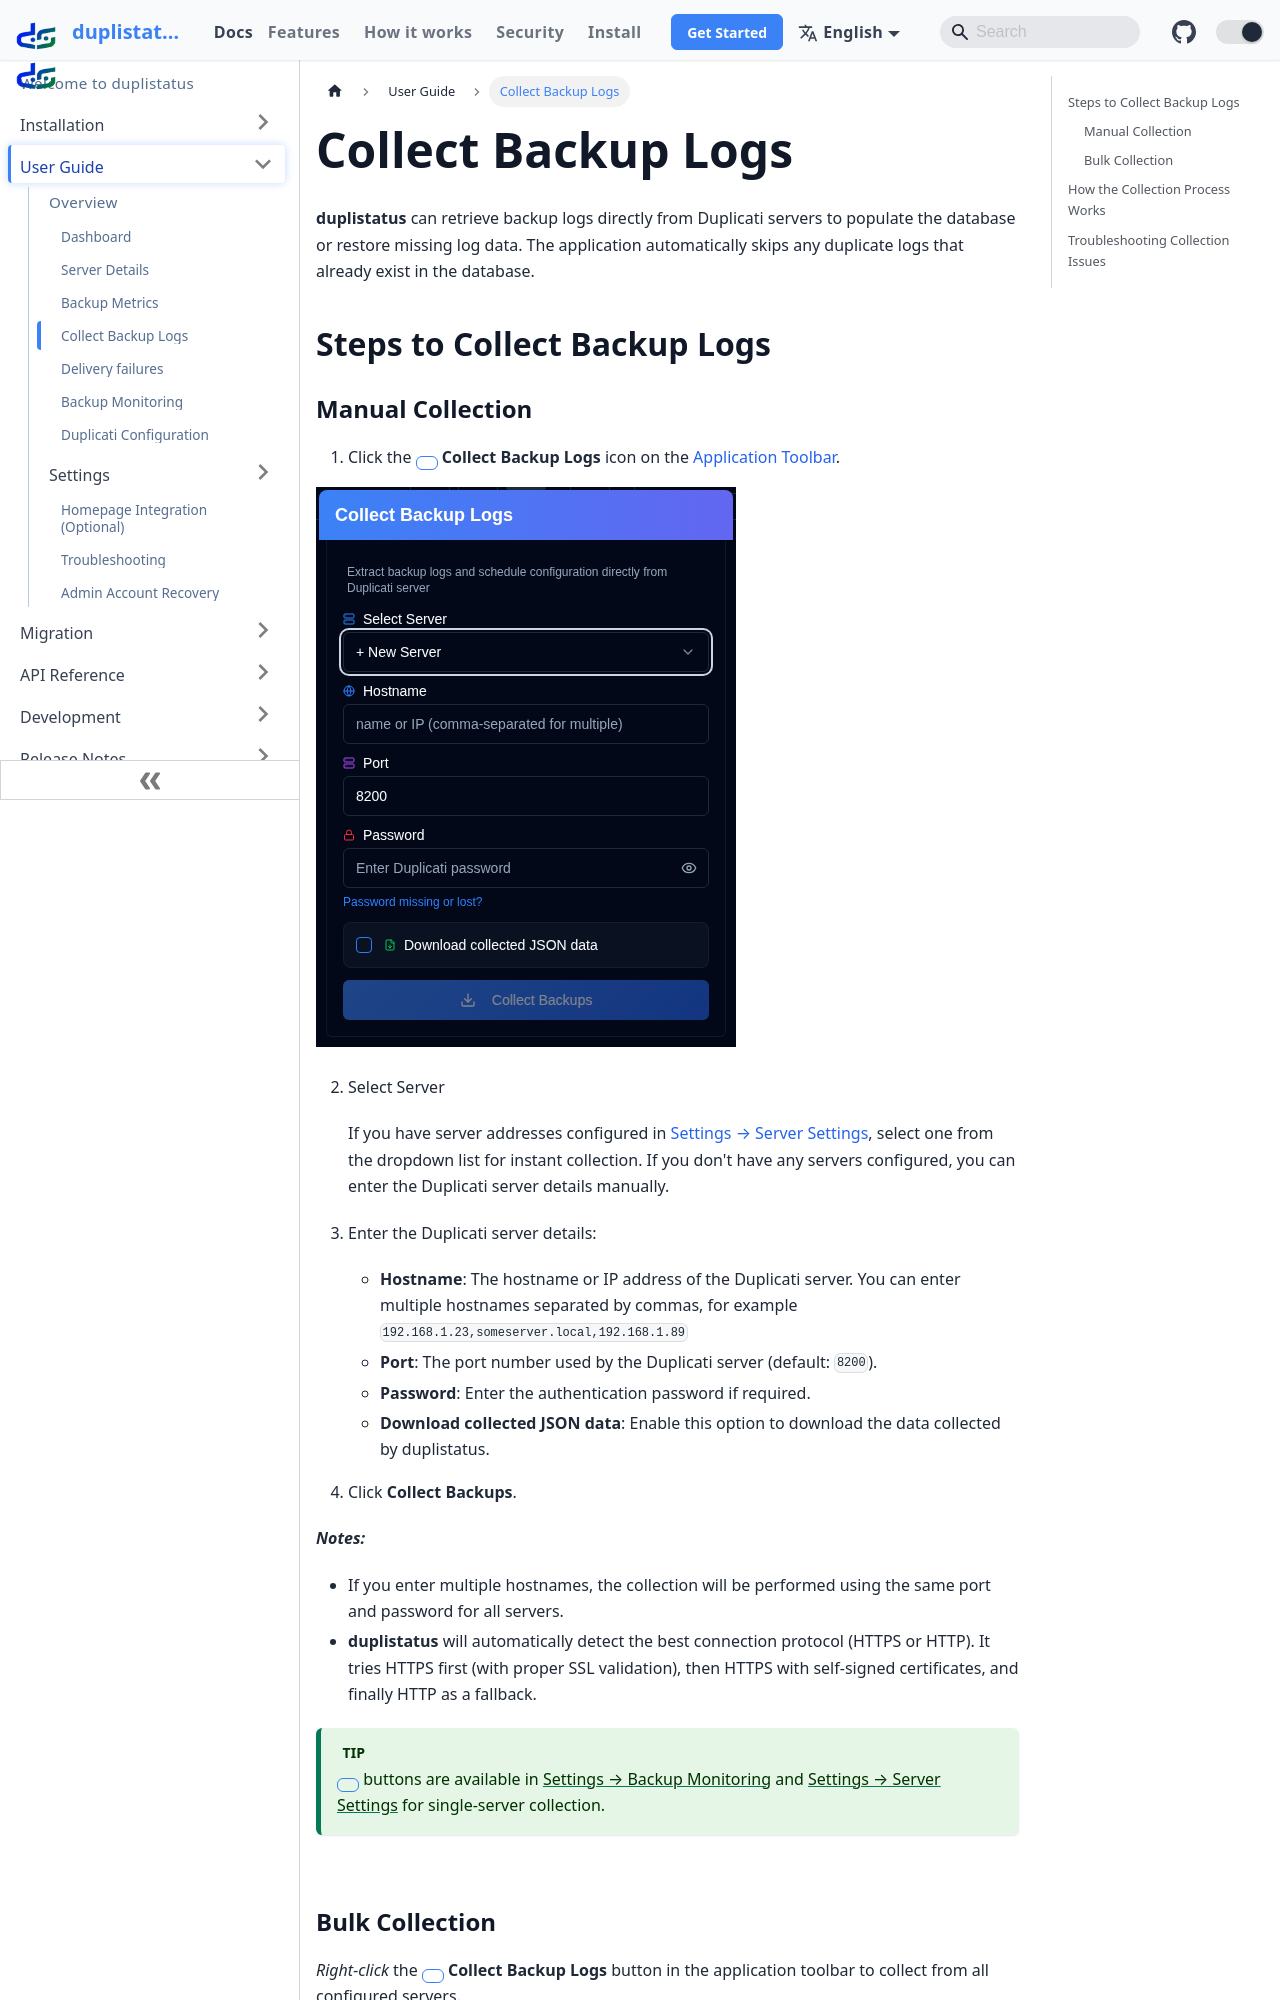

repository: wsj-br/duplistatus · page: user-guide/collect-backup-logs.html · generator: docusaurus



# Collect Backup Logs {/* #collect-backup-logs */}

**duplistatus** can retrieve backup logs directly from Duplicati servers to populate the database or restore missing log data. The application automatically skips any duplicate logs that already exist in the database.


## Steps to Collect Backup Logs {/* #steps-to-collect-backup-logs */}


### Manual Collection {/* #manual-collection */}

1.  Click the <IconButton icon="lucide:download" /> **Collect Backup Logs** icon on the [Application Toolbar](overview.md#application-toolbar).

![Collect Backup Logs Popup](../assets/screen-collect-button-popup.png)

2.  Select Server

    If you have server addresses configured in [Settings → Server Settings](settings/server-settings.md), select one from the dropdown list for instant collection. If you don't have any servers configured, you can enter the Duplicati server details manually.

3.  Enter the Duplicati server details:
    - **Hostname**: The hostname or IP address of the Duplicati server. You can enter multiple hostnames separated by commas, for example `192.168.1.23,someserver.local,192.168.1.89`
    - **Port**: The port number used by the Duplicati server (default: `8200`).
    - **Password**: Enter the authentication password if required.
    - **Download collected JSON data**: Enable this option to download the data collected by duplistatus.
4.  Click **Collect Backups**.

***Notes:***
- If you enter multiple hostnames, the collection will be performed using the same port and password for all servers.
- **duplistatus** will automatically detect the best connection protocol (HTTPS or HTTP). It tries HTTPS first (with proper SSL validation), then HTTPS with self-signed certificates, and finally HTTP as a fallback.


:::tip
<IconButton icon="lucide:download" /> buttons are available in [Settings → Backup Monitoring](settings/backup-monitoring-settings.md) and [Settings → Server Settings](settings/server-settings.md) for single-server collection.
:::



<br/>

### Bulk Collection {/* #bulk-collection */}

_Right-click_ the <IconButton icon="lucide:download" /> **Collect Backup Logs** button in the application toolbar to collect from all configured servers.

![Collect All Right-Click Menu](../assets/screen-collect-button-right-click-popup.png)

:::tip
You can also use the <IconButton icon="lucide:import" label="Collect All"/> button in the [Settings → Backup Monitoring](settings/backup-monitoring-settings.md) and [Settings → Server Settings](settings/server-settings.md) pages to collect from all configured servers.
:::
